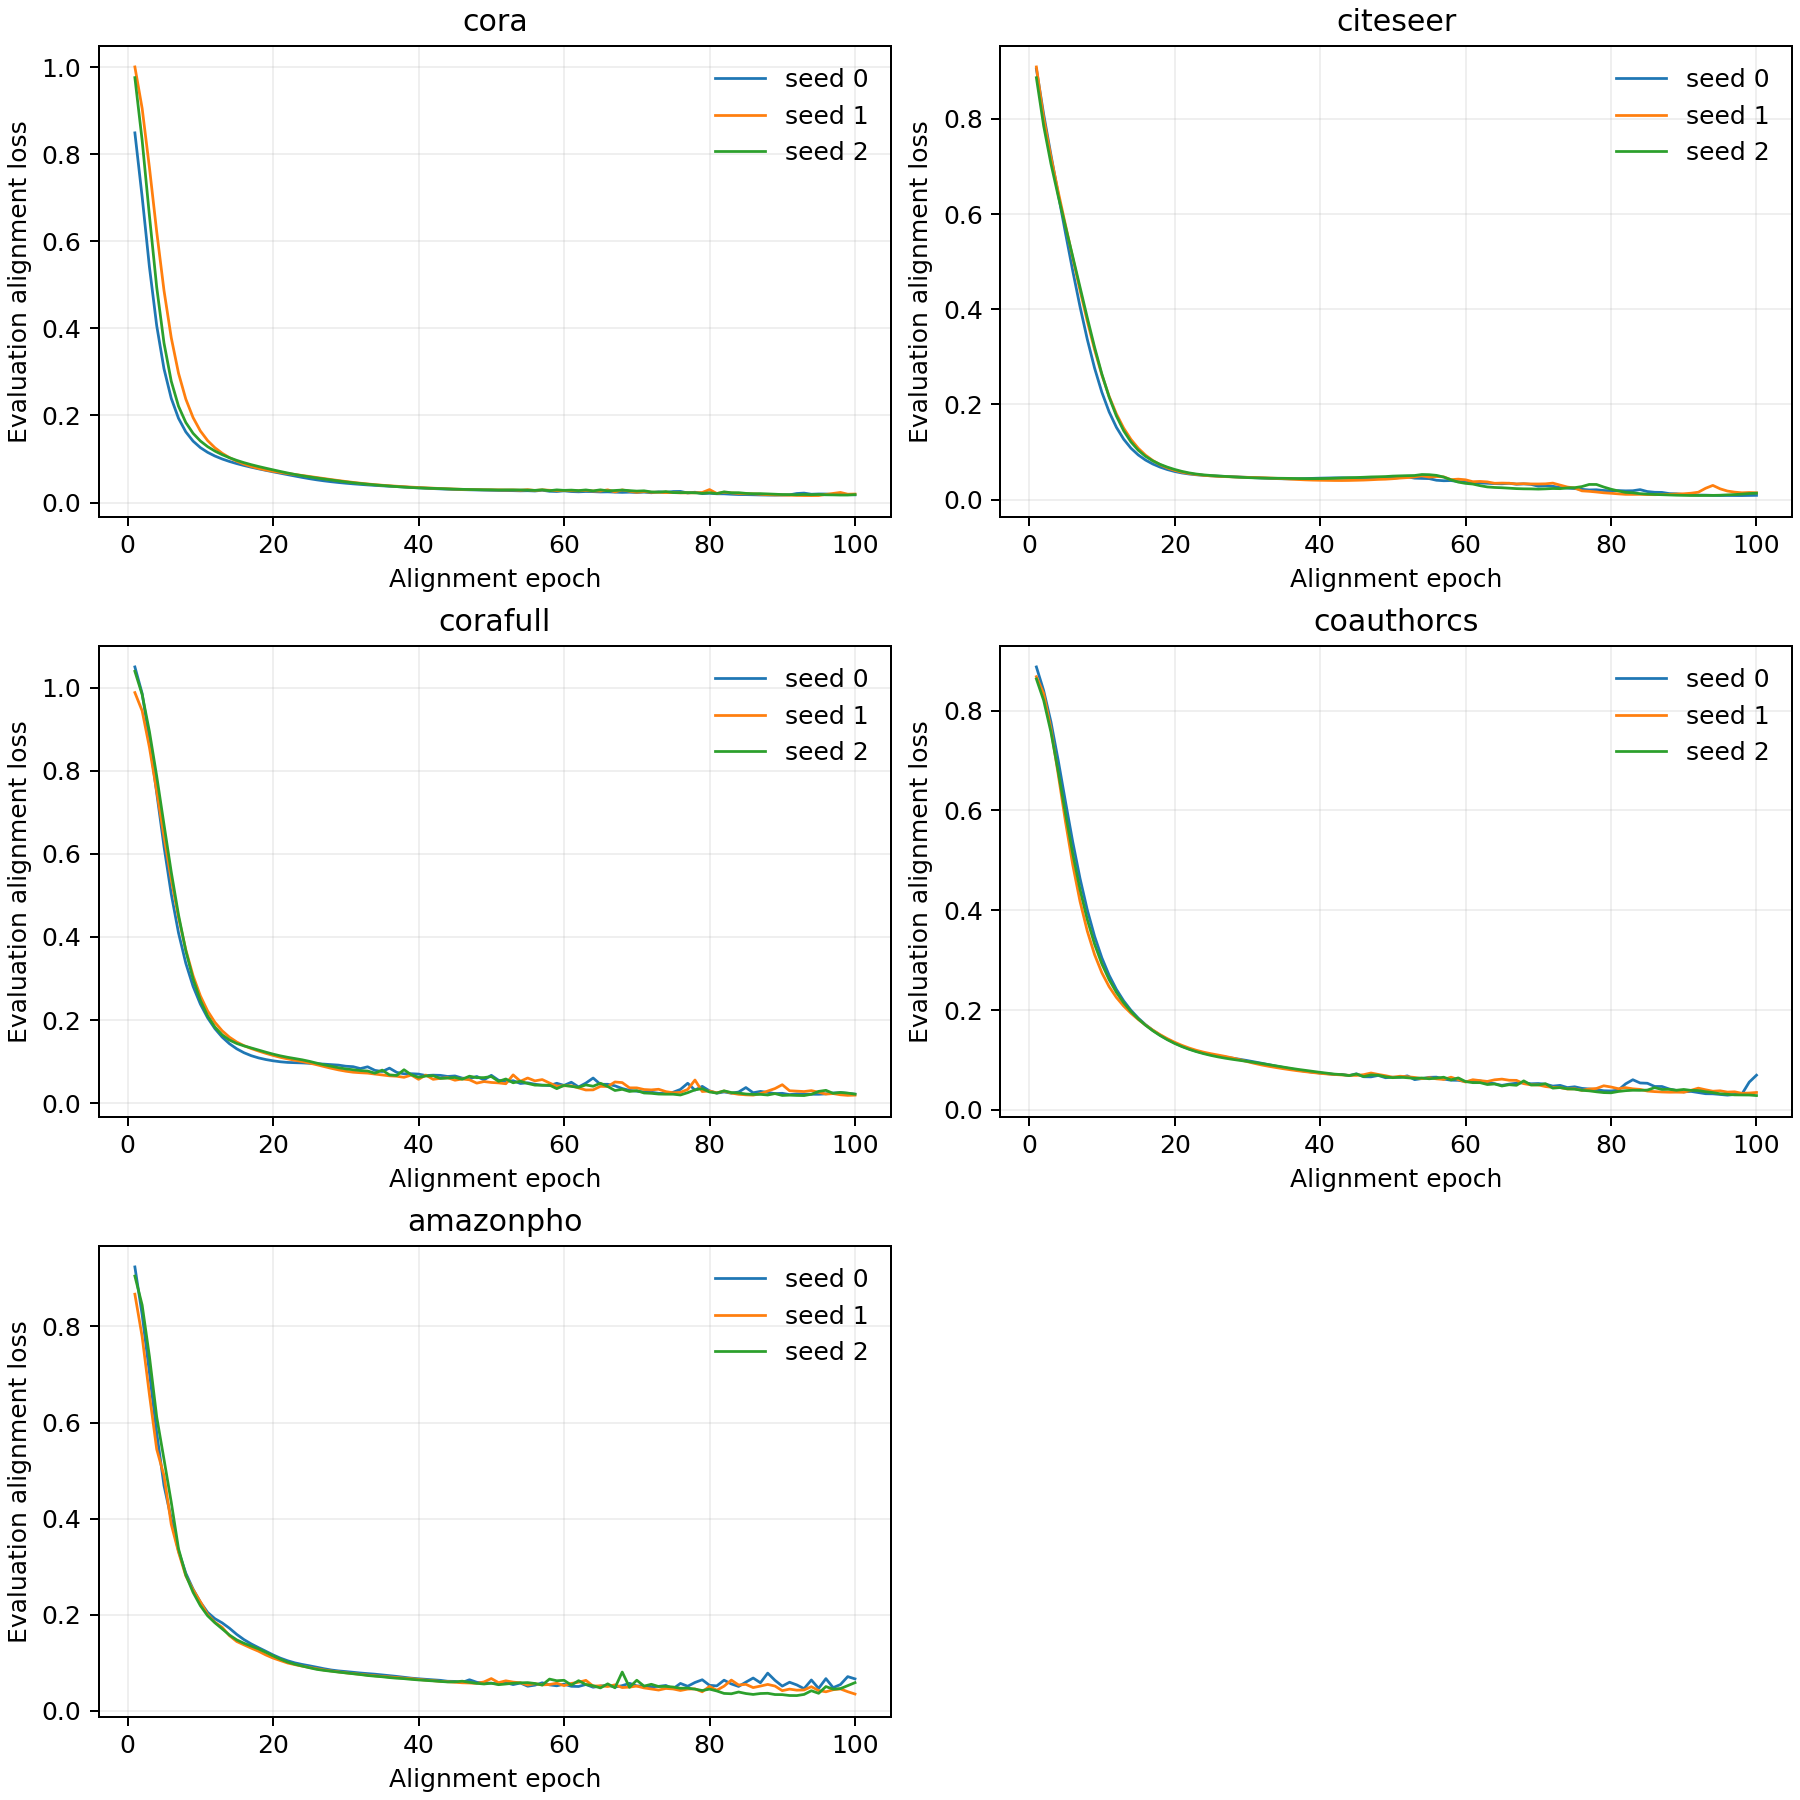

Values plotted in this chart, from the file beside it:
dataset, seed, epoch, train_alignment, evaluation_alignment, alignment
cora, 0, 1, 0.9767, 0.8494, 
cora, 0, 2, 0.7774, 0.7023, 
cora, 0, 3, 0.6308, 0.5411, 
cora, 0, 4, 0.5126, 0.4064, 
cora, 0, 5, 0.4205, 0.3075, 
cora, 0, 6, 0.3491, 0.2394, 
cora, 0, 7, 0.293, 0.1934, 
cora, 0, 8, 0.2472, 0.1623, 
cora, 0, 9, 0.2093, 0.1411, 
cora, 0, 10, 0.1784, 0.1262, 
cora, 0, 11, 0.1535, 0.1153, 
cora, 0, 12, 0.1334, 0.1068, 
cora, 0, 13, 0.1172, 0.1, 
cora, 0, 14, 0.1041, 0.09433, 
cora, 0, 15, 0.09379, 0.08942, 
cora, 0, 16, 0.0853, 0.08506, 
cora, 0, 17, 0.07851, 0.08108, 
cora, 0, 18, 0.07279, 0.0774, 
cora, 0, 19, 0.06795, 0.07392, 
cora, 0, 20, 0.06367, 0.07058, 
cora, 0, 21, 0.06, 0.0673, 
cora, 0, 22, 0.0569, 0.06405, 
cora, 0, 23, 0.05428, 0.06082, 
cora, 0, 24, 0.0518, 0.05768, 
cora, 0, 25, 0.04936, 0.05474, 
cora, 0, 26, 0.0473, 0.0521, 
cora, 0, 27, 0.04552, 0.04979, 
cora, 0, 28, 0.04377, 0.04775, 
cora, 0, 29, 0.04203, 0.04594, 
cora, 0, 30, 0.0402, 0.04433, 
cora, 0, 31, 0.03847, 0.04289, 
cora, 0, 32, 0.03694, 0.04159, 
cora, 0, 33, 0.03553, 0.04041, 
cora, 0, 34, 0.03419, 0.03933, 
cora, 0, 35, 0.03302, 0.03834, 
cora, 0, 36, 0.03197, 0.03742, 
cora, 0, 37, 0.03098, 0.03653, 
cora, 0, 38, 0.03014, 0.03562, 
cora, 0, 39, 0.02937, 0.03467, 
cora, 0, 40, 0.02865, 0.03369, 
cora, 0, 41, 0.02794, 0.03278, 
cora, 0, 42, 0.02727, 0.032, 
cora, 0, 43, 0.02665, 0.03129, 
cora, 0, 44, 0.02607, 0.03064, 
cora, 0, 45, 0.02548, 0.03007, 
cora, 0, 46, 0.02487, 0.02962, 
cora, 0, 47, 0.02432, 0.02922, 
cora, 0, 48, 0.0238, 0.02885, 
cora, 0, 49, 0.02332, 0.02844, 
cora, 0, 50, 0.02282, 0.028, 
cora, 0, 51, 0.02229, 0.02773, 
cora, 0, 52, 0.02179, 0.02741, 
cora, 0, 53, 0.02135, 0.02726, 
cora, 0, 54, 0.02088, 0.02683, 
cora, 0, 55, 0.02036, 0.02716, 
cora, 0, 56, 0.02008, 0.02647, 
cora, 0, 57, 0.02011, 0.02819, 
cora, 0, 58, 0.02051, 0.02584, 
cora, 0, 59, 0.01998, 0.02533, 
cora, 0, 60, 0.01929, 0.02677, 
... 1,440 more rows
